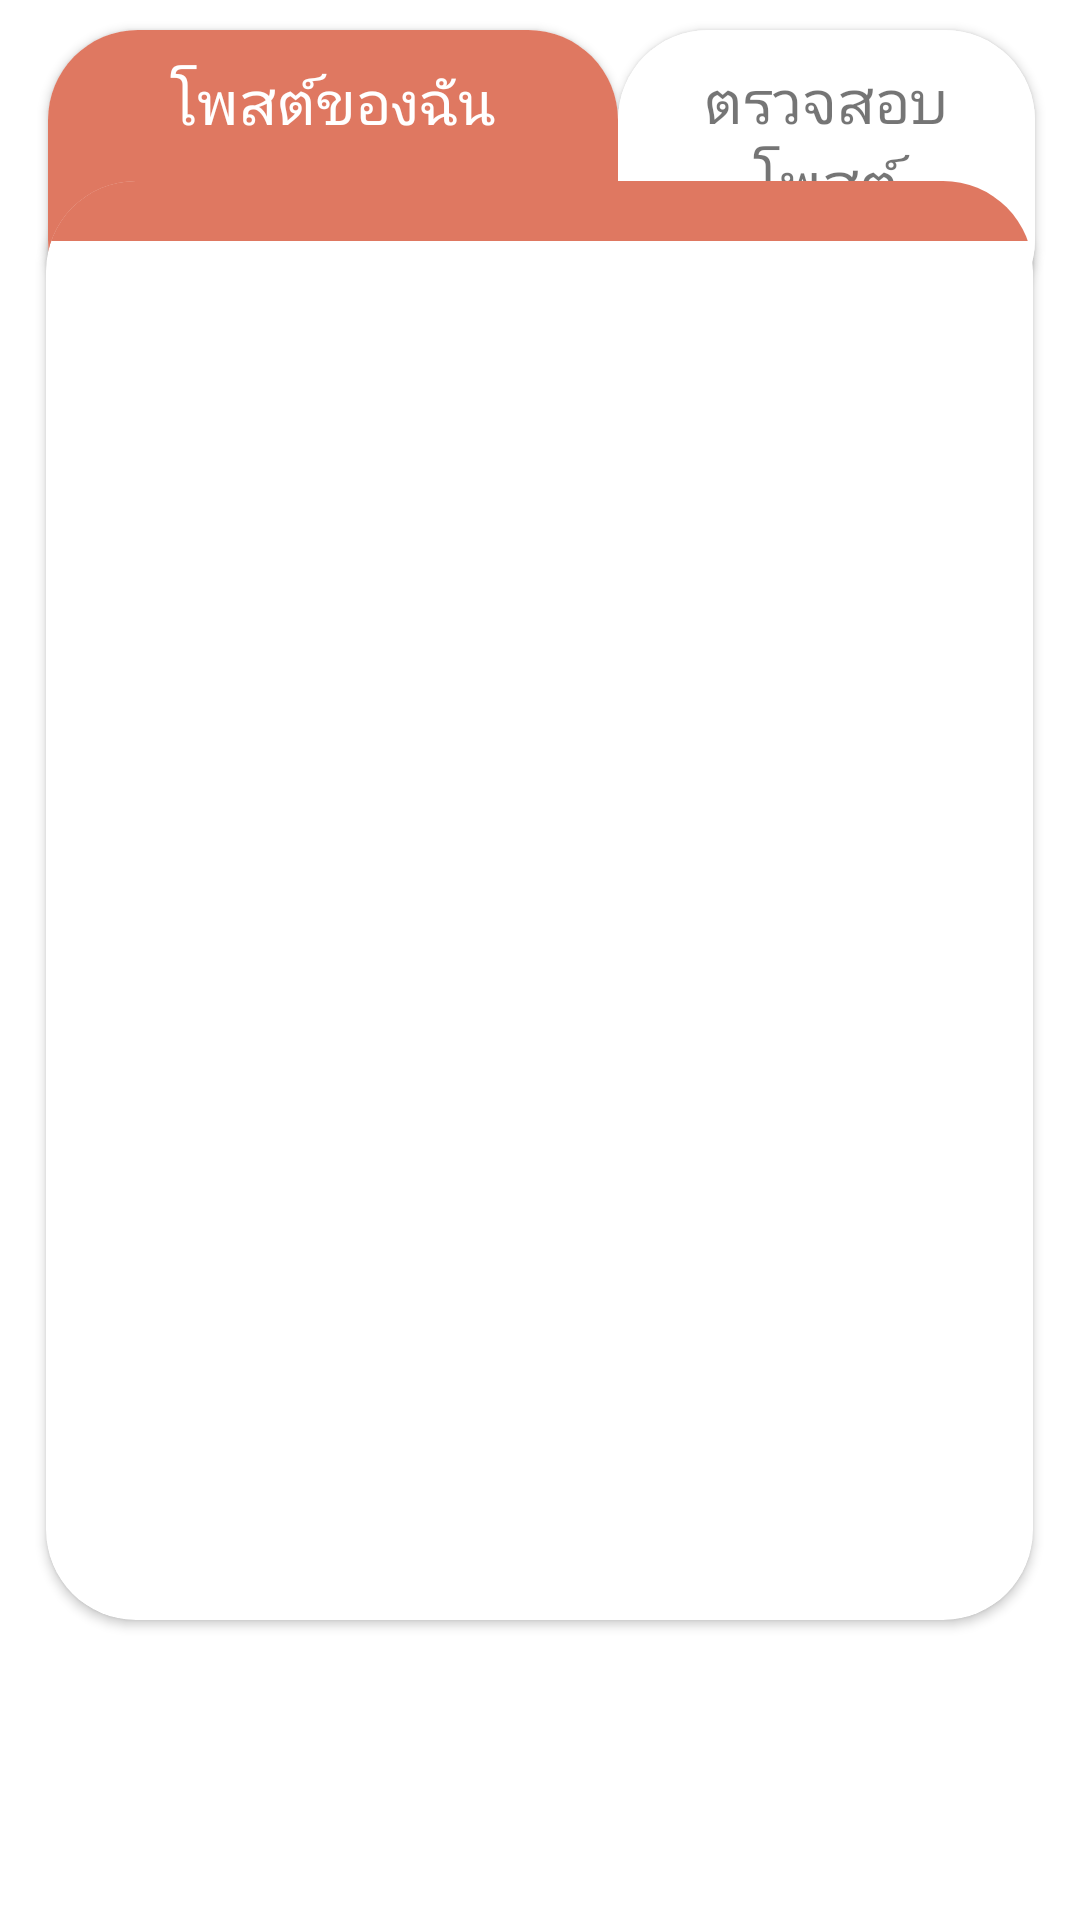

The Android layout XML behind this screen, and the referenced resources:
<!-- AndroidManifest.xml: application theme Theme.Kotlin_mobile -->
<!-- res/layout/fragment_my_post.xml -->
<?xml version="1.0" encoding="utf-8"?>
<RelativeLayout
        xmlns:android="http://schemas.android.com/apk/res/android"
        xmlns:tools="http://schemas.android.com/tools"
        android:layout_width="match_parent"
        android:layout_height="match_parent"
        tools:context=".MyPostFragment"
        android:background="@color/grey">
        <androidx.cardview.widget.CardView
            xmlns:card_view="http://schemas.android.com/apk/res-auto"
            android:id="@+id/card_mypost"
            android:layout_width="190dp"
            android:layout_height="100dp"
            android:layout_marginTop="10dp"
            card_view:cardCornerRadius="30dp"
            android:layout_marginLeft="16dp"
            android:layout_marginBottom="-60dp"
            >
            <TextView
                android:id="@+id/my_post_text"
                android:gravity="center_horizontal"
                android:layout_width="190dp"
                android:layout_height="100dp"
                android:padding="10dp"
                android:text="โพสต์ของฉัน"
                android:textColor="@color/white"
                android:textSize="20sp"
                android:background="#DF7861"

                />
        </androidx.cardview.widget.CardView>
        <androidx.cardview.widget.CardView xmlns:card_view="http://schemas.android.com/apk/res-auto"
            android:id="@+id/card_checkpost"
            android:layout_width="190dp"
            android:layout_height="100dp"
            android:layout_marginTop="10dp"
            android:layout_marginRight="15dp"
            card_view:cardCornerRadius="30dp"
            android:layout_marginBottom="-60dp"
            android:layout_toRightOf="@+id/card_mypost"
            >
            <TextView
                android:id="@+id/check_post_text"
                android:gravity="center_horizontal"
                android:layout_width="match_parent"
                android:layout_height="100dp"
                android:padding="10dp"
                android:text="ตรวจสอบโพสต์"
                android:textSize="20sp"
                android:background="@color/white"/>
        </androidx.cardview.widget.CardView>

    <androidx.cardview.widget.CardView xmlns:card_view="http://schemas.android.com/apk/res-auto"
        android:id="@+id/card_mypost2"
        android:layout_width="380dp"
        android:layout_height="match_parent"
        android:layout_below="@+id/card_mypost"
        android:layout_centerHorizontal="true"
        android:layout_marginLeft="16dp"
        android:layout_marginTop="10dp"
        android:layout_marginRight="15dp"
        android:layout_marginBottom="100dp"
        android:elevation="2dp"
        card_view:cardCornerRadius="30dp">

        <LinearLayout
            android:layout_width="match_parent"
            android:layout_height="wrap_content"
            android:background="#DF7861"
            android:orientation="vertical">

            <androidx.recyclerview.widget.RecyclerView
                android:id="@+id/recyclerView"
                android:layout_width="match_parent"
                android:layout_height="wrap_content"
                android:layout_marginTop="10dp"
                android:paddingBottom="10dp"
                android:scrollbars="vertical" />

        </LinearLayout>
    </androidx.cardview.widget.CardView>
</RelativeLayout>
<!-- resources referenced by this layout -->
<resources>
  <style name="Theme.Kotlin_mobile" parent="Theme.MaterialComponents.DayNight.DarkActionBar">
          
          <item name="colorPrimary">@color/purple_500</item>
          <item name="colorPrimaryVariant">@color/purple_700</item>
          <item name="colorOnPrimary">@color/white</item>
          
          <item name="colorSecondary">@color/teal_200</item>
          <item name="colorSecondaryVariant">@color/teal_700</item>
          <item name="colorOnSecondary">@color/black</item>
          
          <item name="android:statusBarColor" tools:targetApi="l">?attr/colorPrimaryVariant</item>
          
      </style>
  <!-- not gathered from this repository: default colours our renderer supplied (Android Studio template values) -->
  <color name="purple_500">#FF6200EE</color>
  <color name="purple_700">#FF3700B3</color>
  <color name="teal_200">#FF03DAC5</color>
  <color name="teal_700">#FF018786</color>
  <color name="black">#FF000000</color>
  <color name="white">#FFFFFFFF</color>
</resources>
